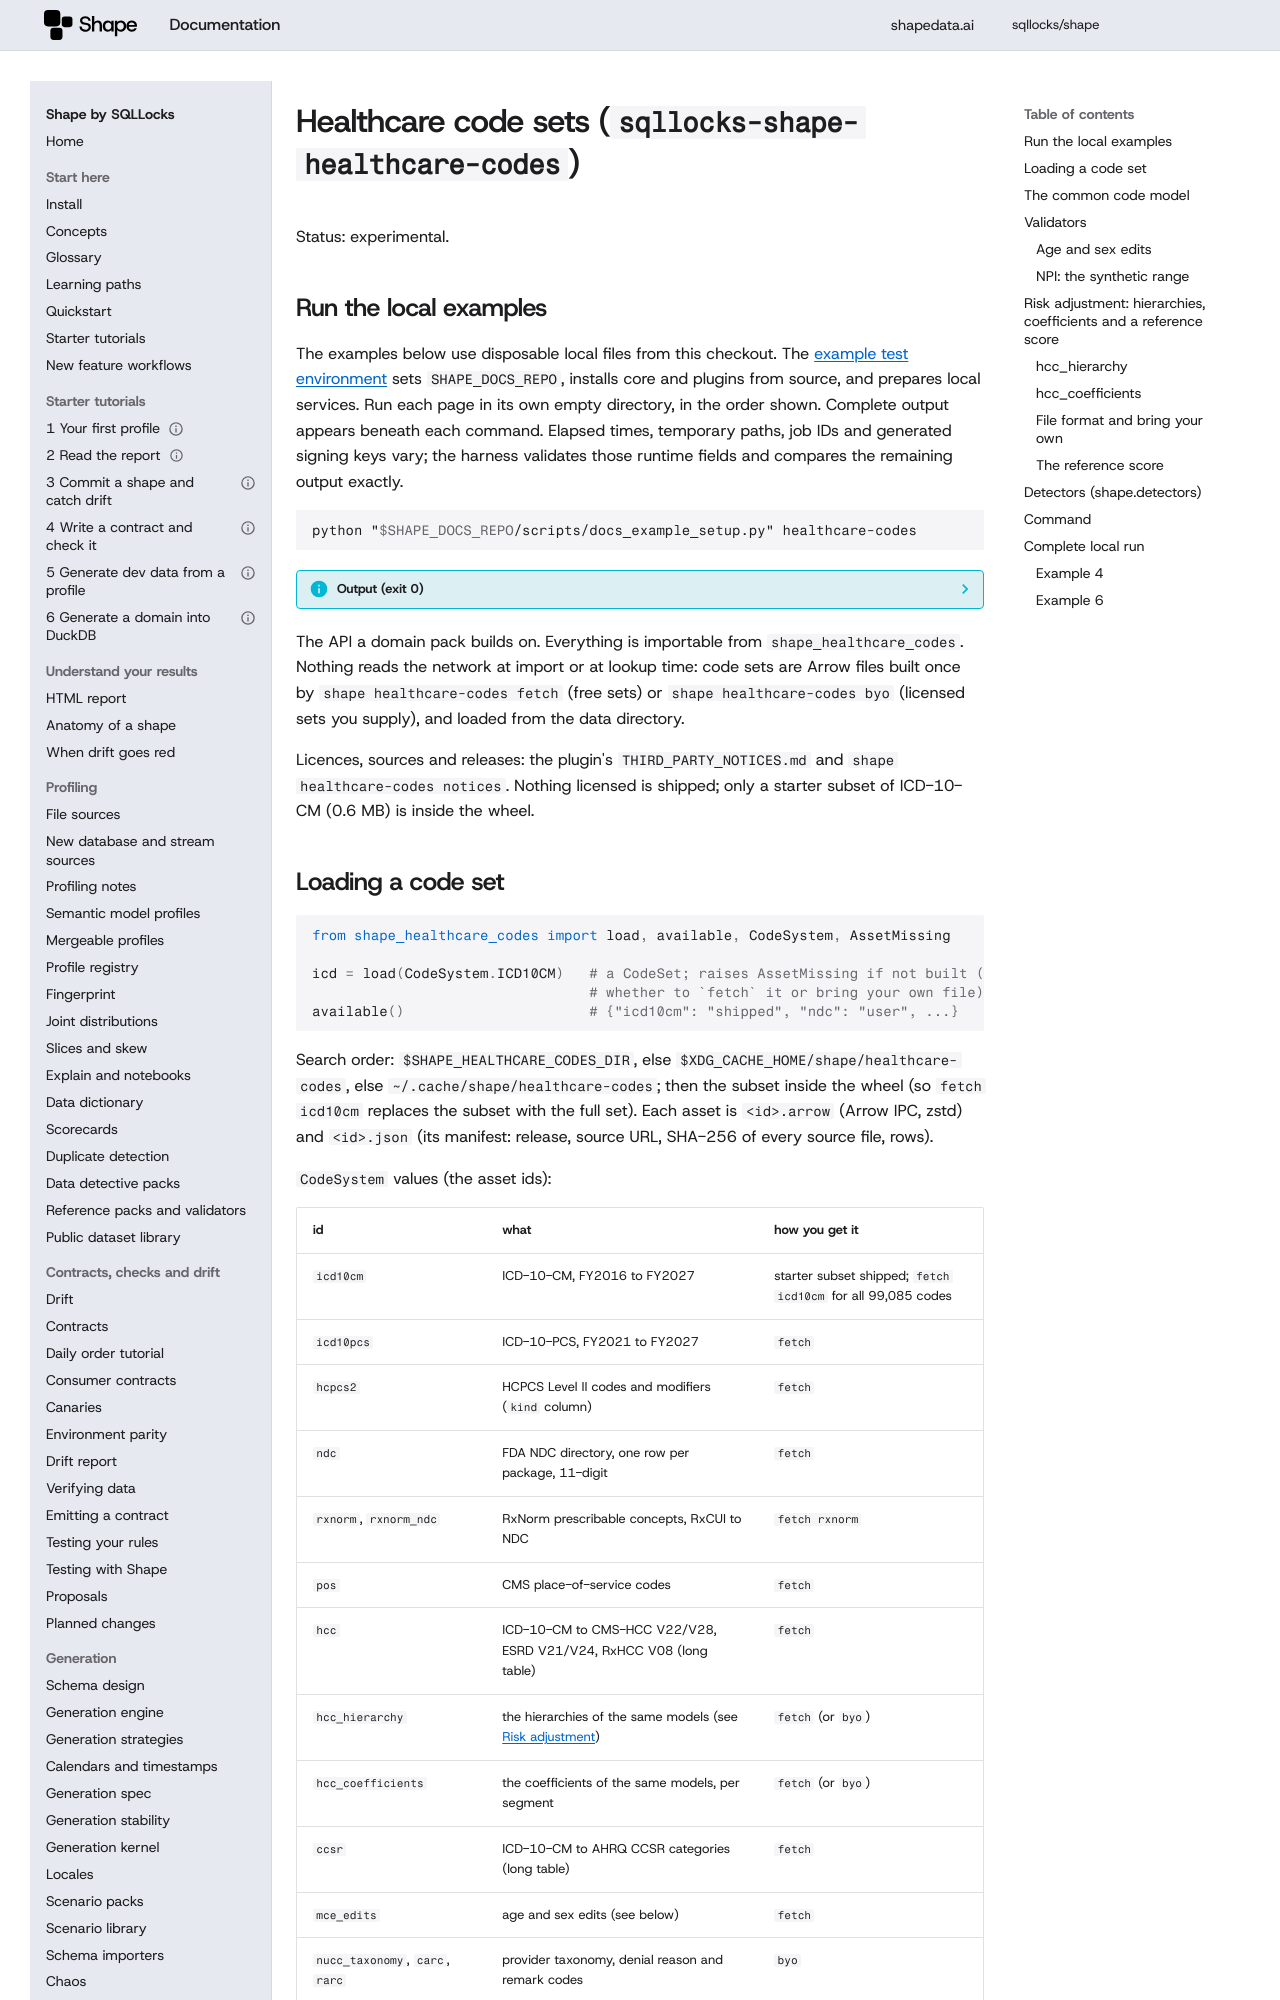

repository: sqllocks/shape · page: dev/plugins/healthcare-codes/index.html · generator: mkdocs

# Healthcare code sets (`sqllocks-shape-healthcare-codes`)

Status: experimental.

## Run the local examples

The examples below use disposable local files from this checkout. The [example test environment](../contributing/EXAMPLES.md) sets `SHAPE_DOCS_REPO`, installs core and plugins from source, and prepares local services. Run each page in its own empty directory, in the order shown. Complete output appears beneath each command. Elapsed times, temporary paths, job IDs and generated signing keys vary; the harness validates those runtime fields and compares the remaining output exactly.

<!-- example: 999 -->

```bash {.runnable-reference}
python "$SHAPE_DOCS_REPO/scripts/docs_example_setup.py" healthcare-codes
```

??? info "Output (exit 0)"

    ```text {.expected}
    Prepared local fixtures for healthcare-codes
    ```


The API a domain pack builds on. Everything is importable from `shape_healthcare_codes`.
Nothing reads the network at import or at lookup time: code sets are Arrow files built once by
`shape healthcare-codes fetch` (free sets) or `shape healthcare-codes byo` (licensed sets you
supply), and loaded from the data directory.

Licences, sources and releases: the plugin's `THIRD_PARTY_NOTICES.md` and
`shape healthcare-codes notices`. Nothing licensed is shipped; only a starter subset of ICD-10-CM
(0.6 MB) is inside the wheel.

## Loading a code set

```python
from shape_healthcare_codes import load, available, CodeSystem, AssetMissing

icd = load(CodeSystem.ICD10CM)   # a CodeSet; raises AssetMissing if not built (the message says
                                 # whether to `fetch` it or bring your own file)
available()                      # {"icd10cm": "shipped", "ndc": "user", ...}
```

Search order: `$SHAPE_HEALTHCARE_CODES_DIR`, else `$XDG_CACHE_HOME/shape/healthcare-codes`, else
`~/.cache/shape/healthcare-codes`; then the subset inside the wheel (so `fetch icd10cm` replaces
the subset with the full set). Each asset is `<id>.arrow` (Arrow IPC, zstd) and `<id>.json` (its
manifest: release, source URL, SHA-256 of every source file, rows).

`CodeSystem` values (the asset ids):

| id | what | how you get it |
|---|---|---|
| `icd10cm` | ICD-10-CM, FY2016 to FY2027 | starter subset shipped; `fetch icd10cm` for all 99,085 codes |
| `icd10pcs` | ICD-10-PCS, FY2021 to FY2027 | `fetch` |
| `hcpcs2` | HCPCS Level II codes and modifiers (`kind` column) | `fetch` |
| `ndc` | FDA NDC directory, one row per package, 11-digit | `fetch` |
| `rxnorm`, `rxnorm_ndc` | RxNorm prescribable concepts, RxCUI to NDC | `fetch rxnorm` |
| `pos` | CMS place-of-service codes | `fetch` |
| `hcc` | ICD-10-CM to CMS-HCC V22/V28, ESRD V21/V24, RxHCC V08 (long table) | `fetch` |
| `hcc_hierarchy` | the hierarchies of the same models (see [Risk adjustment](#risk-adjustment-hierarchies-coefficients-and-a-reference-score)) | `fetch` (or `byo`) |
| `hcc_coefficients` | the coefficients of the same models, per segment | `fetch` (or `byo`) |
| `ccsr` | ICD-10-CM to AHRQ CCSR categories (long table) | `fetch` |
| `mce_edits` | age and sex edits (see below) | `fetch` |
| `nucc_taxonomy`, `carc`, `rarc` | provider taxonomy, denial reason and remark codes | `byo` |
| `icd10_who`, `icd10gm`, `icd10am` | WHO ICD-10, ICD-10-GM, ICD-10-AM | `byo` (ClaML or a delimited file) |
| `cpt`, `snomed`, `revenue_codes`, `type_of_bill` | licensed sets | `byo` |
